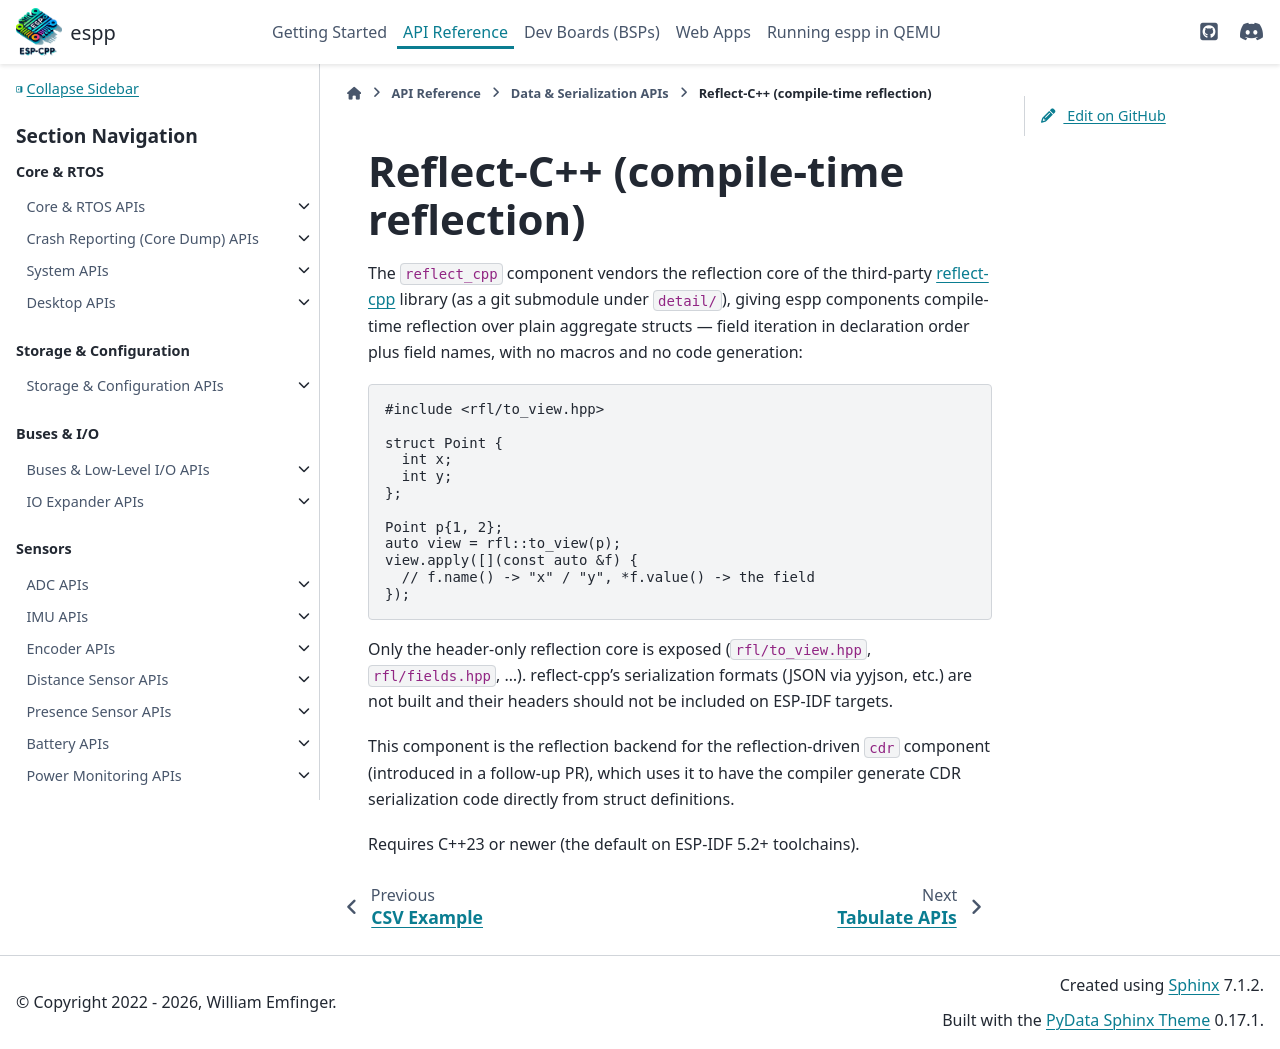

repository: esp-cpp/espp · page: data/reflect_cpp.html · generator: sphinx

Reflect-C++ (compile-time reflection)
*************************************

The ``reflect_cpp`` component vendors the reflection core of the third-party
`reflect-cpp <https://github.com/getml/reflect-cpp>`_ library (as a git
submodule under ``detail/``), giving espp components compile-time reflection
over plain aggregate structs — field iteration in declaration order plus field
names, with no macros and no code generation:

.. code-block:: cpp

   #include <rfl/to_view.hpp>

   struct Point {
     int x;
     int y;
   };

   Point p{1, 2};
   auto view = rfl::to_view(p);
   view.apply([](const auto &f) {
     // f.name() -> "x" / "y", *f.value() -> the field
   });

Only the header-only reflection core is exposed (``rfl/to_view.hpp``,
``rfl/fields.hpp``, ...). reflect-cpp's serialization formats (JSON via
yyjson, etc.) are not built and their headers should not be included on
ESP-IDF targets.

This component is the reflection backend for the reflection-driven ``cdr``
component (introduced in a follow-up PR), which uses it to have the compiler
generate CDR serialization code directly from struct definitions.

Requires C++23 or newer (the default on ESP-IDF 5.2+ toolchains).
